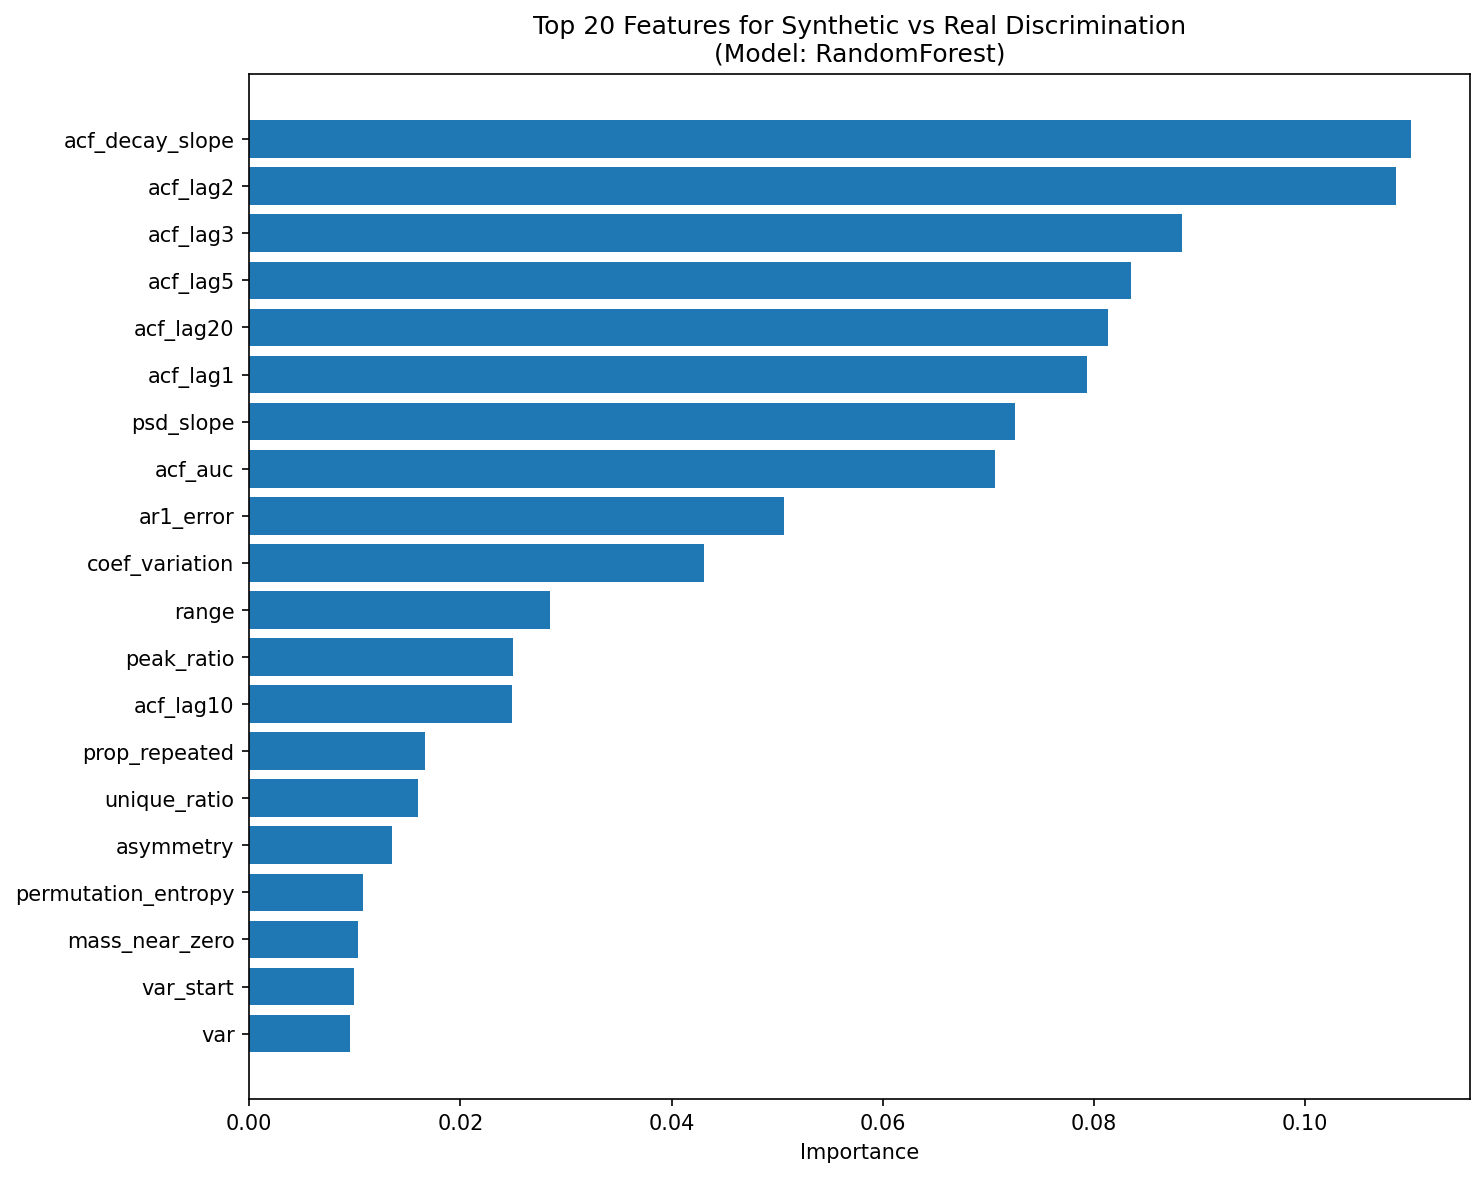

The table this chart was drawn from, first rows:
feature, importance
acf_decay_slope, 0.1101
acf_lag2, 0.1086
acf_lag3, 0.08834
acf_lag5, 0.08351
acf_lag20, 0.0813
acf_lag1, 0.0793
psd_slope, 0.07252
acf_auc, 0.0706
ar1_error, 0.05066
coef_variation, 0.04308
range, 0.02851
peak_ratio, 0.02498
acf_lag10, 0.02493
prop_repeated, 0.01668
unique_ratio, 0.01602
asymmetry, 0.01353
permutation_entropy, 0.01075
mass_near_zero, 0.01028
var_start, 0.009932
var, 0.009591
prop_saturated, 0.007922
mean, 0.006329
max_cross_corr, 0.005612
std, 0.005471
t_len, 0.005385
mean_cross_corr, 0.00446
var_ratio_end_start, 0.003165
psd_slope_std, 0.002804
class_balance, 0.001923
spectral_entropy, 0.001852
n_samples, 0.001852
skewness, 0.0
kurtosis, 0.0
ks_normal, 0.0
var_end, 0.0
n_classes, 0.0
std_cross_corr, 0.0
n_channels, 0.0
total_points, 0.0
